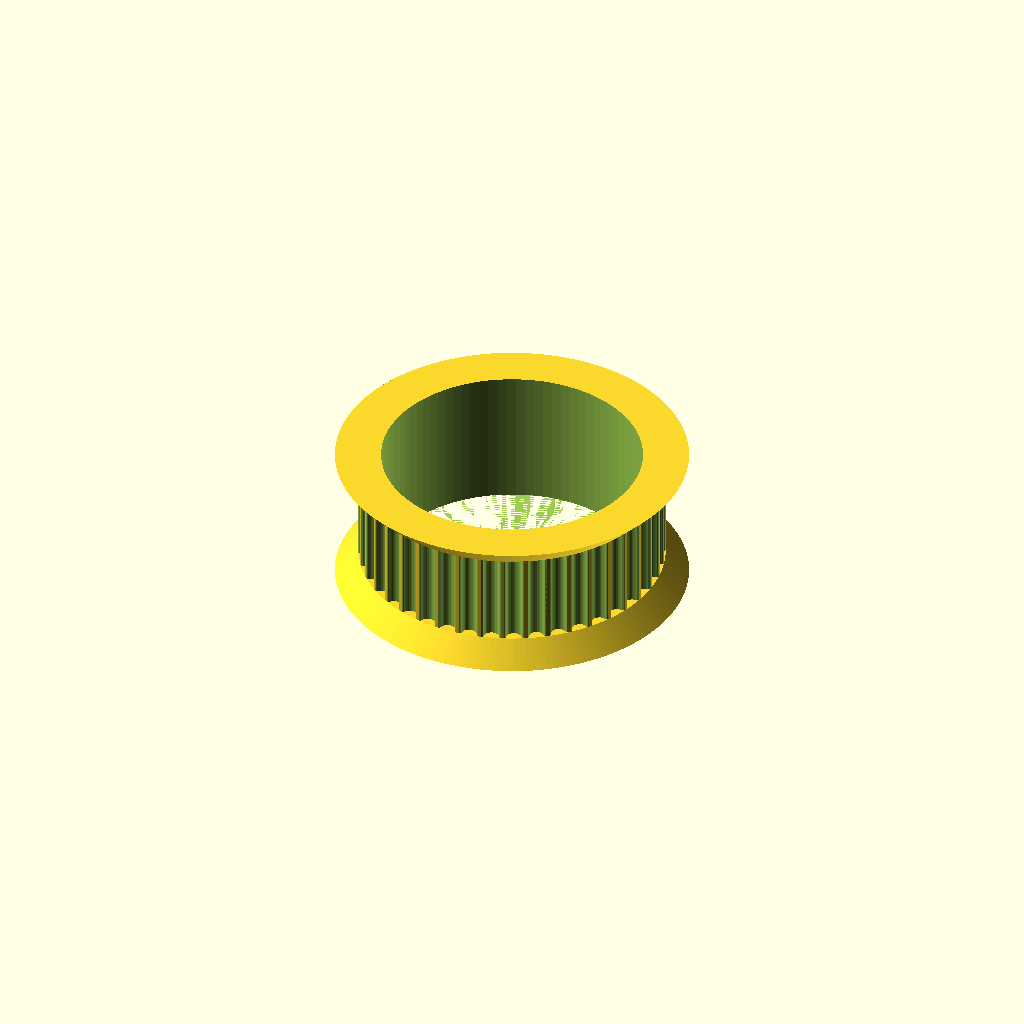
Cell 1: rendered with the file's own defaults.
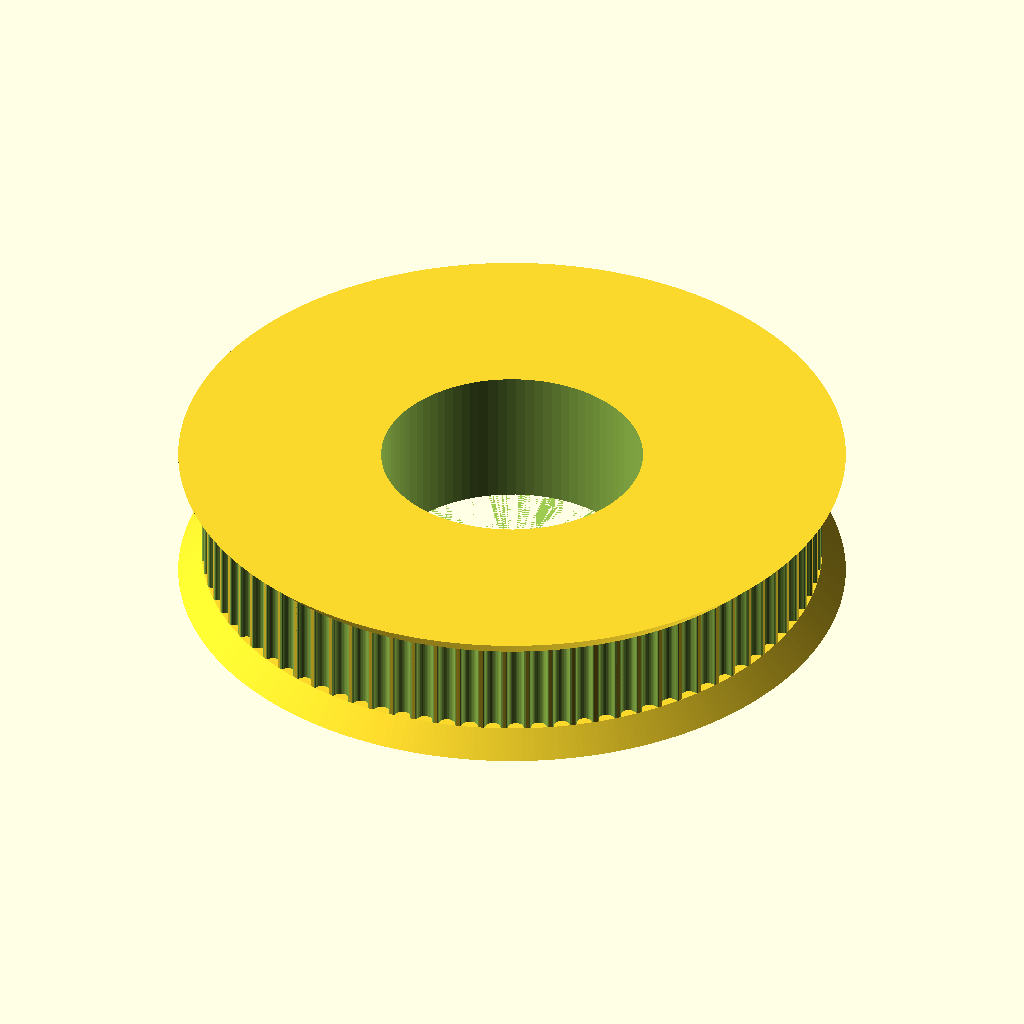
Cell 2: the same model with teeth = 84.
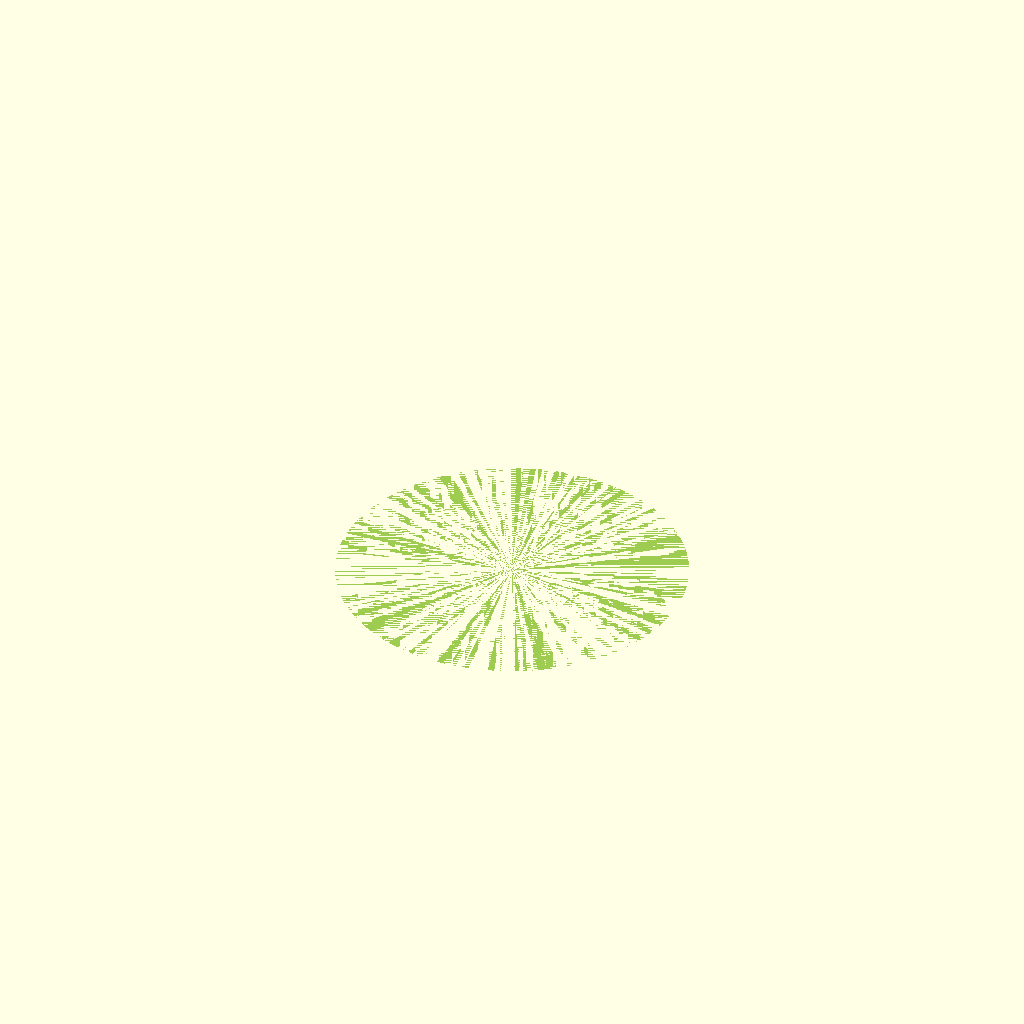
Cell 3: the same model with motor_shaft = 44.704.
One fixed orthographic camera (rotation 55°, 0°, 25°; colour scheme Cornfield) for every cell.
Source of the model, machine/pulley_GT2_2mm_idle_bearing.scad:
// Parametric Pulley with multiple belt profiles
// by droftarts January 2012

// Based on pulleys by:
// http://www.thingiverse.com/thing:11256 by me!
// https://github.com/prusajr/PrusaMendel by Josef Prusa
// http://www.thingiverse.com/thing:3104 by GilesBathgate
// http://www.thingiverse.com/thing:2079 by nophead

// dxf tooth data from http://oem.cadregister.com/asp/PPOW_Entry.asp?company=915217&elementID=07807803/METRIC/URETH/WV0025/F
// pulley diameter checked and modelled from data at http://www.sdp-si.com/D265/HTML/D265T016.html

/**
 * @name Pulley
 * @category Printed
 * @using 1 x m3 nut, normal or nyloc
 * @using 1 x m3x10 set screw or 1 x m3x8 grub screw
 */


// tuneable constants

teeth = 42;			// Number of teeth, standard Mendel T5 belt = 8, gives Outside Diameter of 11.88mm
profile = 12;		// 1=MXL 2=40DP 3=XL 4=H 5=T2.5 6=T5 7=T10 8=AT5 9=HTD_3mm 10=HTD_5mm 11=HTD_8mm 12=GT2_2mm 13=GT2_3mm 14=GT2_5mm

motor_shaft = 22.352;	// NEMA17 motor shaft exact diameter = 5, was 5.2, 3/8 is 9.525
m3_dia = 3.2;		// 3mm hole diameter
m3_nut_hex = 1;		// 1 for hex, 0 for square nut
m3_nut_flats = 5.7;	// normal M3 hex nut exact width = 5.5
m3_nut_depth = 2.7;	// normal M3 hex nut exact depth = 2.4, nyloc = 4, was 2.7

retainer = 1;		// Belt retainer above teeth, 0 = No, 1 = Yes
retainer_ht = 2;	// height of retainer flange over pulley, standard = 1.5
idler = 1;			// Belt retainer below teeth, 0 = No, 1 = Yes
idler_ht = 2;		// height of idler flange over pulley, standard = 1.5

pulley_t_ht = 8;	// length of toothed part of pulley, standard = 12
pulley_b_ht = 1;		// pulley base height, standard = 8. Set to same as idler_ht if you want an idler but no pulley.
pulley_b_dia = 22;	// pulley base diameter, standard = 20
no_of_nuts = 1;		// number of captive nuts required, standard = 1
nut_angle = 90;		// angle between nuts, standard = 90
nut_shaft_distance = 1.2;	// distance between inner face of nut and shaft, can be negative.


//	********************************
//	** Scaling tooth for good fit **
//	********************************
/*	To improve fit of belt to pulley, set the following constant. Decrease or increase by 0.1mm at a time. We are modelling the *BELT* tooth here, not the tooth on the pulley. Increasing the number will *decrease* the pulley tooth size. Increasing the tooth width will also scale proportionately the tooth depth, to maintain the shape of the tooth, and increase how far into the pulley the tooth is indented. Can be negative */

additional_tooth_width = 0.2; //mm

//	If you need more tooth depth than this provides, adjust the following constant. However, this will cause the shape of the tooth to change.

additional_tooth_depth = 0; //mm

// calculated constants

nut_elevation = pulley_b_ht/2;
m3_nut_points = 2*((m3_nut_flats/2)/cos(30)); // This is needed for the nut trap

// The following set the pulley diameter for a given number of teeth

MXL_pulley_dia = tooth_spacing (2.032,0.254);
40DP_pulley_dia = tooth_spacing (2.07264,0.1778);
XL_pulley_dia = tooth_spacing (5.08,0.254);
H_pulley_dia = tooth_spacing (9.525,0.381);
T2_5_pulley_dia = tooth_spaceing_curvefit (0.7467,0.796,1.026);
T5_pulley_dia = tooth_spaceing_curvefit (0.6523,1.591,1.064);
T10_pulley_dia = tooth_spacing (10,0.93);
AT5_pulley_dia = tooth_spaceing_curvefit (0.6523,1.591,1.064);
HTD_3mm_pulley_dia = tooth_spacing (3,0.381);
HTD_5mm_pulley_dia = tooth_spacing (5,0.5715);
HTD_8mm_pulley_dia = tooth_spacing (8,0.6858);
GT2_2mm_pulley_dia = tooth_spacing (2,0.254);
GT2_3mm_pulley_dia = tooth_spacing (3,0.381);
GT2_5mm_pulley_dia = tooth_spacing (5,0.5715);

// The following calls the pulley creation part, and passes the pulley diameter and tooth width to that module

if ( profile == 1 ) { pulley ( "MXL" , MXL_pulley_dia , 0.508 , 1.321 ); }
if ( profile == 2 ) { pulley ( "40 D.P." , 40DP_pulley_dia , 0.457 , 1.226 ); }
if ( profile == 3 ) { pulley ( "XL" , XL_pulley_dia , 1.27, 3.051 ); }
if ( profile == 4 ) { pulley ( "H" , H_pulley_dia ,1.905 , 5.359 ); }
if ( profile == 5 ) { pulley ( "T2.5" , T2_5_pulley_dia , 0.7 , 1.678 ); }
if ( profile == 6 ) { pulley ( "T5" , T5_pulley_dia , 1.19 , 3.264 ); }
if ( profile == 7 ) { pulley ( "T10" , T10_pulley_dia , 2.5 , 6.13 ); }
if ( profile == 8 ) { pulley ( "AT5" , AT5_pulley_dia , 1.19 , 4.268 ); }
if ( profile == 9 ) { pulley ( "HTD 3mm" , HTD_3mm_pulley_dia , 1.289 , 2.27 ); }
if ( profile == 10 ) { pulley ( "HTD 5mm" , HTD_5mm_pulley_dia , 2.199 , 3.781 ); }
if ( profile == 11 ) { pulley ( "HTD 8mm" , HTD_8mm_pulley_dia , 3.607 , 6.603 ); }
if ( profile == 12 ) { pulley ( "GT2 2mm" , GT2_2mm_pulley_dia , 0.764 , 1.494 ); }
if ( profile == 13 ) { pulley ( "GT2 3mm" , GT2_3mm_pulley_dia , 1.169 , 2.31 ); }
if ( profile == 14 ) { pulley ( "GT2 5mm" , GT2_5mm_pulley_dia , 1.969 , 3.952 ); }

// Functions

function tooth_spaceing_curvefit (b,c,d)
	= ((c * pow(teeth,d)) / (b + pow(teeth,d))) * teeth ;

function tooth_spacing(tooth_pitch,pitch_line_offset)
	= (2*((teeth*tooth_pitch)/(3.14159265*2)-pitch_line_offset)) ;

// Main Module

module pulley( belt_type , pulley_OD , tooth_depth , tooth_width )
	{
	echo (str("Belt type = ",belt_type,"; Number of teeth = ",teeth,"; Pulley Outside Diameter = ",pulley_OD,"mm "));
	tooth_distance_from_centre = sqrt( pow(pulley_OD/2,2) - pow((tooth_width+additional_tooth_width)/2,2));
	tooth_width_scale = (tooth_width + additional_tooth_width ) / tooth_width;
	tooth_depth_scale = ((tooth_depth + additional_tooth_depth ) / tooth_depth) ;


//	************************************************************************
//	*** uncomment the following line if pulley is wider than puller base ***
//	************************************************************************

//	translate ([0,0, pulley_b_ht + pulley_t_ht + retainer_ht ]) rotate ([0,180,0])

	difference()
	 {	 
		union()
		{
			//base
	
			if ( pulley_b_ht < 2 ) { echo ("CAN'T DRAW PULLEY BASE, HEIGHT LESS THAN 2!!!"); } else {
				rotate_extrude($fn=pulley_b_dia*2)
				{
						square([pulley_b_dia/2-1,pulley_b_ht]);
						square([pulley_b_dia/2,pulley_b_ht-1]);
						translate([pulley_b_dia/2-1,pulley_b_ht-1]) circle(1);
				}
			}
	
		difference()
			{
			//shaft - diameter is outside diameter of pulley
			
			translate([0,0,pulley_b_ht]) 
			rotate ([0,0,360/(teeth*4)]) 
			cylinder(r=pulley_OD/2,h=pulley_t_ht, $fn=teeth*4);
	
			//teeth - cut out of shaft
		
			for(i=[1:teeth]) 
			rotate([0,0,i*(360/teeth)])
			translate([0,-tooth_distance_from_centre,pulley_b_ht -1]) 
			scale ([ tooth_width_scale , tooth_depth_scale , 1 ]) 
			{
			if ( profile == 1 ) { MXL();}
			if ( profile == 2 ) { 40DP();}
			if ( profile == 3 ) { XL();}
			if ( profile == 4 ) { H();}
			if ( profile == 5 ) { T2_5();}
			if ( profile == 6 ) { T5();}
			if ( profile == 7 ) { T10();}
			if ( profile == 8 ) { AT5();}
			if ( profile == 9 ) { HTD_3mm();}
			if ( profile == 10 ) { HTD_5mm();}
			if ( profile == 11 ) { HTD_8mm();}
			if ( profile == 12 ) { GT2_2mm();}
			if ( profile == 13 ) { GT2_3mm();}
			if ( profile == 14 ) { GT2_5mm();}
			}

			}
			
		//belt retainer / idler
		if ( retainer > 0 ) {translate ([0,0, pulley_b_ht + pulley_t_ht ]) 
		rotate_extrude($fn=teeth*4)  
		polygon([[0,0],[pulley_OD/2,0],[pulley_OD/2 + retainer_ht , retainer_ht],[0 , retainer_ht],[0,0]]);}
		
		if ( idler > 0 ) {translate ([0,0, pulley_b_ht - idler_ht ]) 
		rotate_extrude($fn=teeth*4)  
		polygon([[0,0],[pulley_OD/2 + idler_ht,0],[pulley_OD/2 , idler_ht],[0 , idler_ht],[0,0]]);}
	
		}
	   
		//hole for motor shaft
		translate([0,0,-1])cylinder(r=motor_shaft/2,h=pulley_b_ht + pulley_t_ht + retainer_ht + 2,$fn=motor_shaft*4);
				
		//captive nut and grub screw holes
	
		if ( pulley_b_ht < m3_nut_flats ) { echo ("CAN'T DRAW CAPTIVE NUTS, HEIGHT LESS THAN NUT DIAMETER!!!"); } else {
		if ( (pulley_b_dia - motor_shaft)/2 < m3_nut_depth + 3 ) { echo ("CAN'T DRAW CAPTIVE NUTS, DIAMETER TOO SMALL FOR NUT DEPTH!!!"); } else {
	
			for(j=[1:no_of_nuts]) rotate([0,0,j*nut_angle])
			translate([0,0,nut_elevation])rotate([90,0,0])
	
			union()
			{
				//entrance
				translate([0,-pulley_b_ht/4-0.5,motor_shaft/2+m3_nut_depth/2+nut_shaft_distance]) cube([m3_nut_flats,pulley_b_ht/2+1,m3_nut_depth],center=true);
	
				//nut
				if ( m3_nut_hex > 0 )
					{
						// hex nut
						translate([0,0.25,motor_shaft/2+m3_nut_depth/2+nut_shaft_distance]) rotate([0,0,30]) cylinder(r=m3_nut_points/2,h=m3_nut_depth,center=true,$fn=6);
					} else {
						// square nut
						translate([0,0.25,motor_shaft/2+m3_nut_depth/2+nut_shaft_distance]) cube([m3_nut_flats,m3_nut_flats,m3_nut_depth],center=true);
					}
	
				//grub screw hole
				rotate([0,0,22.5])cylinder(r=m3_dia/2,h=pulley_b_dia/2+1,$fn=8);
			}
		}}
	 }
	   
	}


// Tooth profile modules

module MXL()
	{
	linear_extrude(height=pulley_t_ht+2) polygon([[-0.660421,-0.5],[-0.660421,0],[-0.621898,0.006033],[-0.587714,0.023037],[-0.560056,0.049424],[-0.541182,0.083609],[-0.417357,0.424392],[-0.398413,0.458752],[-0.370649,0.48514],[-0.336324,0.502074],[-0.297744,0.508035],[0.297744,0.508035],[0.336268,0.502074],[0.370452,0.48514],[0.39811,0.458752],[0.416983,0.424392],[0.540808,0.083609],[0.559752,0.049424],[0.587516,0.023037],[0.621841,0.006033],[0.660421,0],[0.660421,-0.5]]);
	}

module 40DP()
	{
	linear_extrude(height=pulley_t_ht+2) polygon([[-0.612775,-0.5],[-0.612775,0],[-0.574719,0.010187],[-0.546453,0.0381],[-0.355953,0.3683],[-0.327604,0.405408],[-0.291086,0.433388],[-0.248548,0.451049],[-0.202142,0.4572],[0.202494,0.4572],[0.248653,0.451049],[0.291042,0.433388],[0.327609,0.405408],[0.356306,0.3683],[0.546806,0.0381],[0.574499,0.010187],[0.612775,0],[0.612775,-0.5]]);
	}

module XL()
	{
	linear_extrude(height=pulley_t_ht+2) polygon([[-1.525411,-1],[-1.525411,0],[-1.41777,0.015495],[-1.320712,0.059664],[-1.239661,0.129034],[-1.180042,0.220133],[-0.793044,1.050219],[-0.733574,1.141021],[-0.652507,1.210425],[-0.555366,1.254759],[-0.447675,1.270353],[0.447675,1.270353],[0.555366,1.254759],[0.652507,1.210425],[0.733574,1.141021],[0.793044,1.050219],[1.180042,0.220133],[1.239711,0.129034],[1.320844,0.059664],[1.417919,0.015495],[1.525411,0],[1.525411,-1]]);
	}

module H()
	{
	linear_extrude(height=pulley_t_ht+2) polygon([[-2.6797,-1],[-2.6797,0],[-2.600907,0.006138],[-2.525342,0.024024],[-2.45412,0.052881],[-2.388351,0.091909],[-2.329145,0.140328],[-2.277614,0.197358],[-2.234875,0.262205],[-2.202032,0.334091],[-1.75224,1.57093],[-1.719538,1.642815],[-1.676883,1.707663],[-1.62542,1.764693],[-1.566256,1.813112],[-1.500512,1.85214],[-1.4293,1.880997],[-1.353742,1.898883],[-1.274949,1.905021],[1.275281,1.905021],[1.354056,1.898883],[1.429576,1.880997],[1.500731,1.85214],[1.566411,1.813112],[1.625508,1.764693],[1.676919,1.707663],[1.719531,1.642815],[1.752233,1.57093],[2.20273,0.334091],[2.235433,0.262205],[2.278045,0.197358],[2.329455,0.140328],[2.388553,0.091909],[2.454233,0.052881],[2.525384,0.024024],[2.600904,0.006138],[2.6797,0],[2.6797,-1]]);
	}

module T2_5()
	{
	linear_extrude(height=pulley_t_ht+2) polygon([[-0.839258,-0.5],[-0.839258,0],[-0.770246,0.021652],[-0.726369,0.079022],[-0.529167,0.620889],[-0.485025,0.67826],[-0.416278,0.699911],[0.416278,0.699911],[0.484849,0.67826],[0.528814,0.620889],[0.726369,0.079022],[0.770114,0.021652],[0.839258,0],[0.839258,-0.5]]);
	}

module T5()
	{
	linear_extrude(height=pulley_t_ht+2) polygon([[-1.632126,-0.5],[-1.632126,0],[-1.568549,0.004939],[-1.507539,0.019367],[-1.450023,0.042686],[-1.396912,0.074224],[-1.349125,0.113379],[-1.307581,0.159508],[-1.273186,0.211991],[-1.246868,0.270192],[-1.009802,0.920362],[-0.983414,0.978433],[-0.949018,1.030788],[-0.907524,1.076798],[-0.859829,1.115847],[-0.80682,1.147314],[-0.749402,1.170562],[-0.688471,1.184956],[-0.624921,1.189895],[0.624971,1.189895],[0.688622,1.184956],[0.749607,1.170562],[0.807043,1.147314],[0.860055,1.115847],[0.907754,1.076798],[0.949269,1.030788],[0.9837,0.978433],[1.010193,0.920362],[1.246907,0.270192],[1.273295,0.211991],[1.307726,0.159508],[1.349276,0.113379],[1.397039,0.074224],[1.450111,0.042686],[1.507589,0.019367],[1.568563,0.004939],[1.632126,0],[1.632126,-0.5]]);
	}

module T10()
	{
	linear_extrude(height=pulley_t_ht+2) polygon([[-3.06511,-1],[-3.06511,0],[-2.971998,0.007239],[-2.882718,0.028344],[-2.79859,0.062396],[-2.720931,0.108479],[-2.651061,0.165675],[-2.590298,0.233065],[-2.539962,0.309732],[-2.501371,0.394759],[-1.879071,2.105025],[-1.840363,2.190052],[-1.789939,2.266719],[-1.729114,2.334109],[-1.659202,2.391304],[-1.581518,2.437387],[-1.497376,2.47144],[-1.408092,2.492545],[-1.314979,2.499784],[1.314979,2.499784],[1.408091,2.492545],[1.497371,2.47144],[1.581499,2.437387],[1.659158,2.391304],[1.729028,2.334109],[1.789791,2.266719],[1.840127,2.190052],[1.878718,2.105025],[2.501018,0.394759],[2.539726,0.309732],[2.59015,0.233065],[2.650975,0.165675],[2.720887,0.108479],[2.798571,0.062396],[2.882713,0.028344],[2.971997,0.007239],[3.06511,0],[3.06511,-1]]);
	}

module AT5()
	{
	linear_extrude(height=pulley_t_ht+2) polygon([[-2.134129,-0.75],[-2.134129,0],[-2.058023,0.005488],[-1.984595,0.021547],[-1.914806,0.047569],[-1.849614,0.082947],[-1.789978,0.127073],[-1.736857,0.179338],[-1.691211,0.239136],[-1.653999,0.305859],[-1.349199,0.959203],[-1.286933,1.054635],[-1.201914,1.127346],[-1.099961,1.173664],[-0.986896,1.18992],[0.986543,1.18992],[1.099614,1.173664],[1.201605,1.127346],[1.286729,1.054635],[1.349199,0.959203],[1.653646,0.305859],[1.690859,0.239136],[1.73651,0.179338],[1.789644,0.127073],[1.849305,0.082947],[1.914539,0.047569],[1.984392,0.021547],[2.057906,0.005488],[2.134129,0],[2.134129,-0.75]]);
	}

module HTD_3mm()
	{
	linear_extrude(height=pulley_t_ht+2) polygon([[-1.135062,-0.5],[-1.135062,0],[-1.048323,0.015484],[-0.974284,0.058517],[-0.919162,0.123974],[-0.889176,0.206728],[-0.81721,0.579614],[-0.800806,0.653232],[-0.778384,0.72416],[-0.750244,0.792137],[-0.716685,0.856903],[-0.678005,0.918199],[-0.634505,0.975764],[-0.586483,1.029338],[-0.534238,1.078662],[-0.47807,1.123476],[-0.418278,1.16352],[-0.355162,1.198533],[-0.289019,1.228257],[-0.22015,1.25243],[-0.148854,1.270793],[-0.07543,1.283087],[-0.000176,1.28905],[0.075081,1.283145],[0.148515,1.270895],[0.219827,1.252561],[0.288716,1.228406],[0.354879,1.19869],[0.418018,1.163675],[0.477831,1.123623],[0.534017,1.078795],[0.586276,1.029452],[0.634307,0.975857],[0.677809,0.91827],[0.716481,0.856953],[0.750022,0.792167],[0.778133,0.724174],[0.800511,0.653236],[0.816857,0.579614],[0.888471,0.206728],[0.919014,0.123974],[0.974328,0.058517],[1.048362,0.015484],[1.135062,0],[1.135062,-0.5]]);
	}

module HTD_5mm()
	{
	linear_extrude(height=pulley_t_ht+2) polygon([[-1.89036,-0.75],[-1.89036,0],[-1.741168,0.02669],[-1.61387,0.100806],[-1.518984,0.21342],[-1.467026,0.3556],[-1.427162,0.960967],[-1.398568,1.089602],[-1.359437,1.213531],[-1.310296,1.332296],[-1.251672,1.445441],[-1.184092,1.552509],[-1.108081,1.653042],[-1.024167,1.746585],[-0.932877,1.832681],[-0.834736,1.910872],[-0.730271,1.980701],[-0.62001,2.041713],[-0.504478,2.09345],[-0.384202,2.135455],[-0.259708,2.167271],[-0.131524,2.188443],[-0.000176,2.198511],[0.131296,2.188504],[0.259588,2.167387],[0.384174,2.135616],[0.504527,2.093648],[0.620123,2.04194],[0.730433,1.980949],[0.834934,1.911132],[0.933097,1.832945],[1.024398,1.746846],[1.108311,1.653291],[1.184308,1.552736],[1.251865,1.445639],[1.310455,1.332457],[1.359552,1.213647],[1.39863,1.089664],[1.427162,0.960967],[1.467026,0.3556],[1.518984,0.21342],[1.61387,0.100806],[1.741168,0.02669],[1.89036,0],[1.89036,-0.75]]);
	}

module HTD_8mm()
	{
	linear_extrude(height=pulley_t_ht+2) polygon([[-3.301471,-1],[-3.301471,0],[-3.16611,0.012093],[-3.038062,0.047068],[-2.919646,0.10297],[-2.813182,0.177844],[-2.720989,0.269734],[-2.645387,0.376684],[-2.588694,0.496739],[-2.553229,0.627944],[-2.460801,1.470025],[-2.411413,1.691917],[-2.343887,1.905691],[-2.259126,2.110563],[-2.158035,2.30575],[-2.041518,2.490467],[-1.910478,2.66393],[-1.76582,2.825356],[-1.608446,2.973961],[-1.439261,3.10896],[-1.259169,3.22957],[-1.069074,3.335006],[-0.869878,3.424485],[-0.662487,3.497224],[-0.447804,3.552437],[-0.226732,3.589341],[-0.000176,3.607153],[0.226511,3.589461],[0.447712,3.552654],[0.66252,3.497516],[0.870027,3.424833],[1.069329,3.33539],[1.259517,3.229973],[1.439687,3.109367],[1.608931,2.974358],[1.766344,2.825731],[1.911018,2.664271],[2.042047,2.490765],[2.158526,2.305998],[2.259547,2.110755],[2.344204,1.905821],[2.411591,1.691983],[2.460801,1.470025],[2.553229,0.627944],[2.588592,0.496739],[2.645238,0.376684],[2.720834,0.269734],[2.81305,0.177844],[2.919553,0.10297],[3.038012,0.047068],[3.166095,0.012093],[3.301471,0],[3.301471,-1]]);
	}

module GT2_2mm()
	{
	linear_extrude(height=pulley_t_ht+2) polygon([[0.747183,-0.5],[0.747183,0],[0.647876,0.037218],[0.598311,0.130528],[0.578556,0.238423],[0.547158,0.343077],[0.504649,0.443762],[0.451556,0.53975],[0.358229,0.636924],[0.2484,0.707276],[0.127259,0.750044],[0,0.76447],[-0.127259,0.750044],[-0.2484,0.707276],[-0.358229,0.636924],[-0.451556,0.53975],[-0.504797,0.443762],[-0.547291,0.343077],[-0.578605,0.238423],[-0.598311,0.130528],[-0.648009,0.037218],[-0.747183,0],[-0.747183,-0.5]]);
	}

module GT2_3mm()
	{
	linear_extrude(height=pulley_t_ht+2) polygon([[-1.155171,-0.5],[-1.155171,0],[-1.065317,0.016448],[-0.989057,0.062001],[-0.93297,0.130969],[-0.90364,0.217664],[-0.863705,0.408181],[-0.800056,0.591388],[-0.713587,0.765004],[-0.60519,0.926747],[-0.469751,1.032548],[-0.320719,1.108119],[-0.162625,1.153462],[0,1.168577],[0.162625,1.153462],[0.320719,1.108119],[0.469751,1.032548],[0.60519,0.926747],[0.713587,0.765004],[0.800056,0.591388],[0.863705,0.408181],[0.90364,0.217664],[0.932921,0.130969],[0.988924,0.062001],[1.065168,0.016448],[1.155171,0],[1.155171,-0.5]]);
	}

module GT2_5mm()
	{
	linear_extrude(height=pulley_t_ht+2) polygon([[-1.975908,-0.75],[-1.975908,0],[-1.797959,0.03212],[-1.646634,0.121224],[-1.534534,0.256431],[-1.474258,0.426861],[-1.446911,0.570808],[-1.411774,0.712722],[-1.368964,0.852287],[-1.318597,0.989189],[-1.260788,1.123115],[-1.195654,1.25375],[-1.12331,1.380781],[-1.043869,1.503892],[-0.935264,1.612278],[-0.817959,1.706414],[-0.693181,1.786237],[-0.562151,1.851687],[-0.426095,1.9027],[-0.286235,1.939214],[-0.143795,1.961168],[0,1.9685],[0.143796,1.961168],[0.286235,1.939214],[0.426095,1.9027],[0.562151,1.851687],[0.693181,1.786237],[0.817959,1.706414],[0.935263,1.612278],[1.043869,1.503892],[1.123207,1.380781],[1.195509,1.25375],[1.26065,1.123115],[1.318507,0.989189],[1.368956,0.852287],[1.411872,0.712722],[1.447132,0.570808],[1.474611,0.426861],[1.534583,0.256431],[1.646678,0.121223],[1.798064,0.03212],[1.975908,0],[1.975908,-0.75]]);
	}
Customizer parameters (derived from the source; name, type, default, range or options):
teeth: number, default 42
profile: number, default 12
motor_shaft: number, default 22.352
m3_dia: number, default 3.2
m3_nut_hex: number, default 1
m3_nut_flats: number, default 5.7
m3_nut_depth: number, default 2.7
retainer: number, default 1
retainer_ht: number, default 2
idler: number, default 1
idler_ht: number, default 2
pulley_t_ht: number, default 8
pulley_b_ht: number, default 1
pulley_b_dia: number, default 22
no_of_nuts: number, default 1
nut_angle: number, default 90
nut_shaft_distance: number, default 1.2
additional_tooth_width: number, default 0.2
additional_tooth_depth: number, default 0
